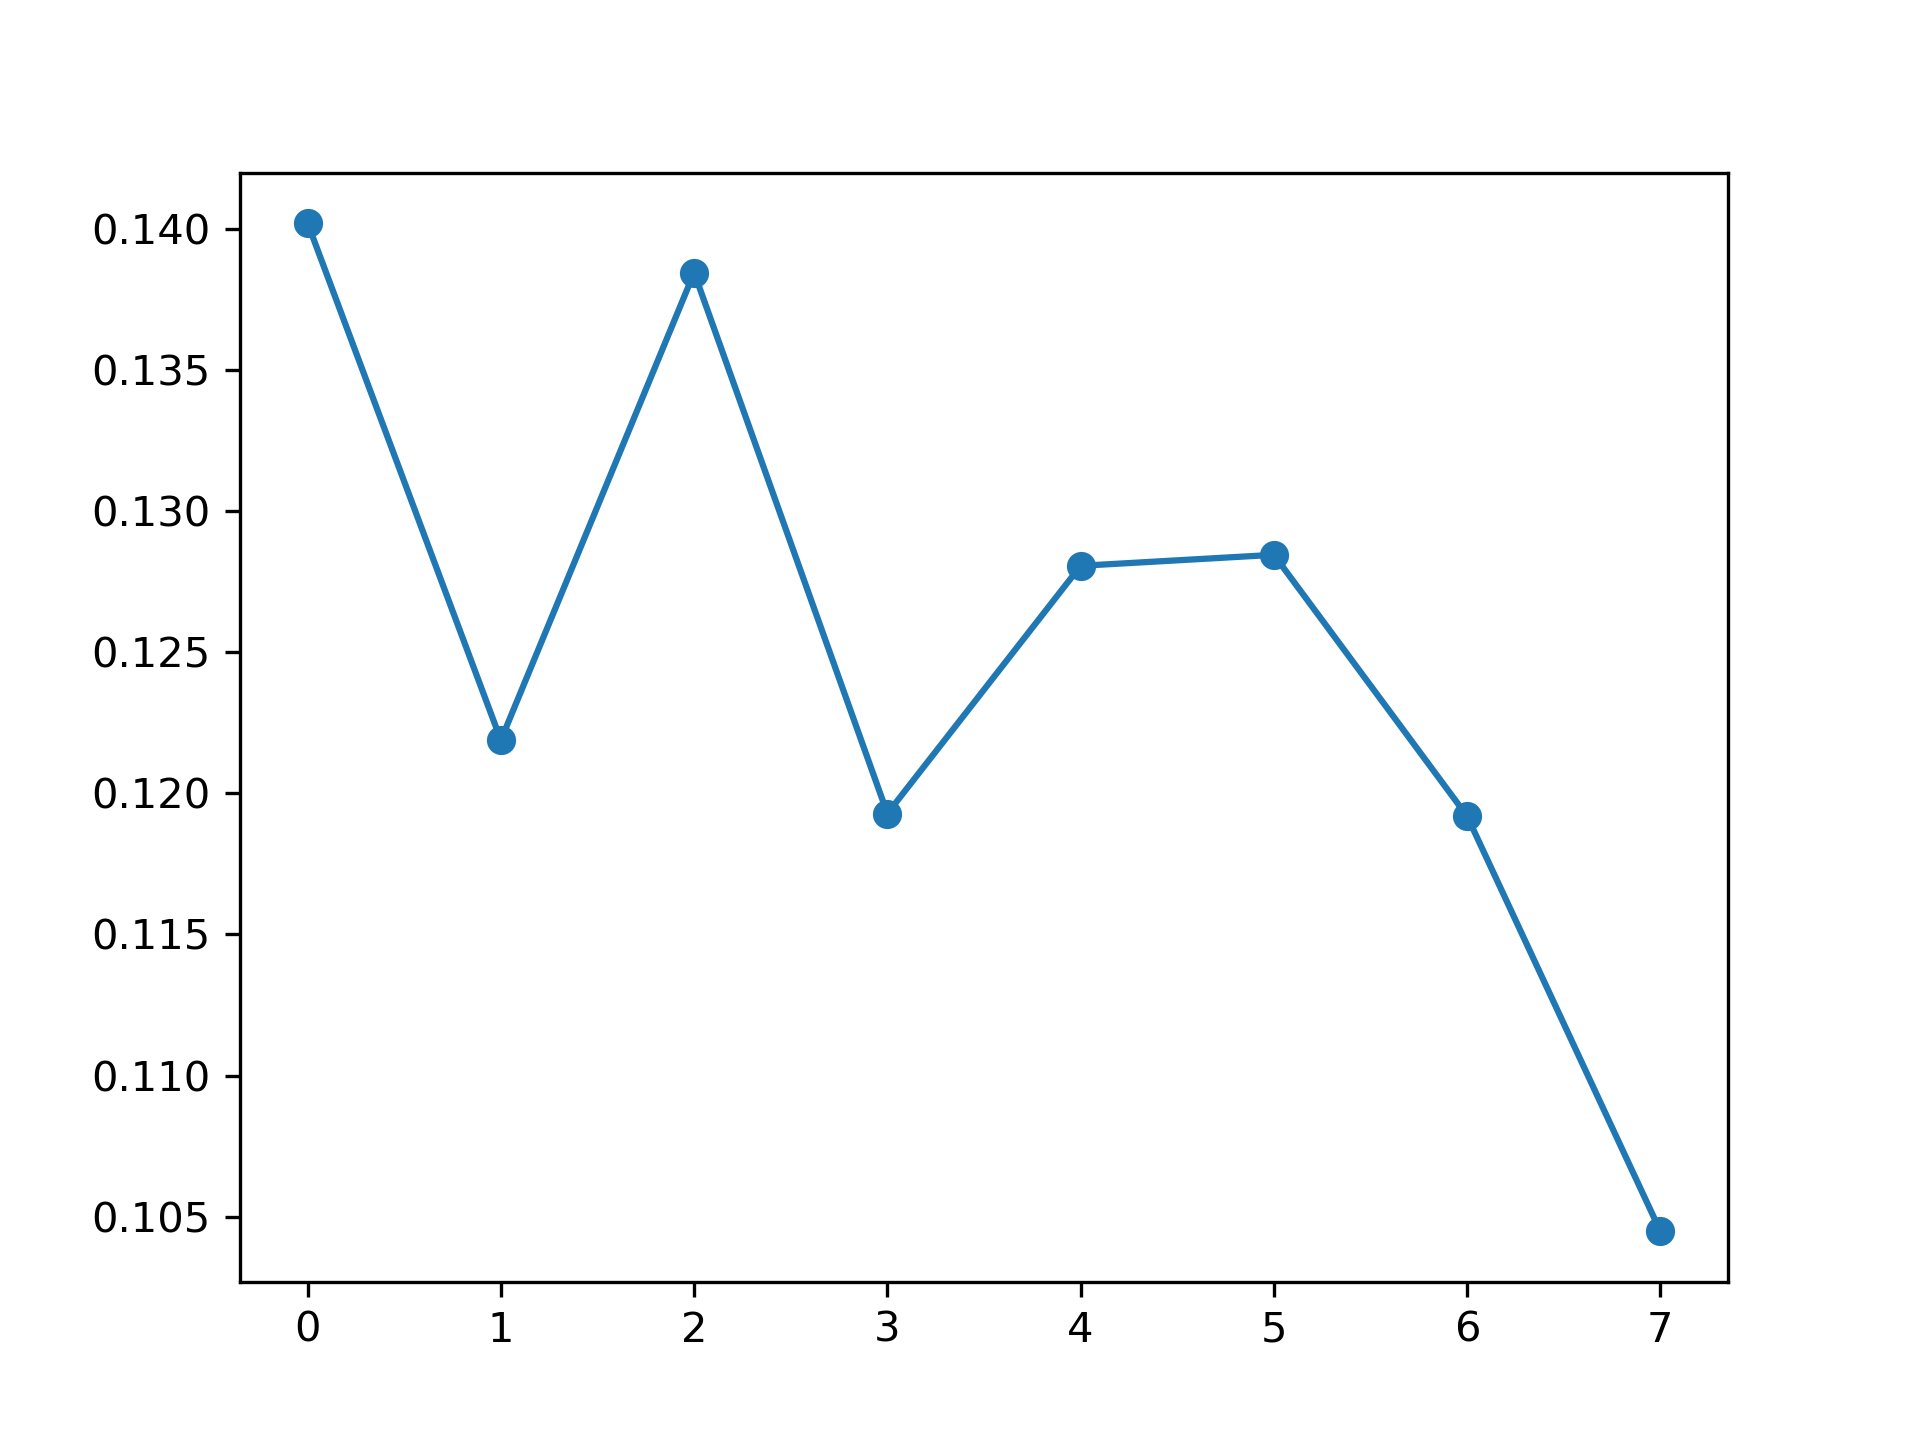

The file beside this chart, header and first rows:
, feature_name, instance_level, global_attention
0, PM_US Post, 0.1402, 0.1179
1, DEWP, 0.1219, 0.122
2, HUMI, 0.1384, 0.1211
3, PRES, 0.1193, 0.1238
4, TEMP, 0.1281, 0.112
5, Iws, 0.1284, 0.1339
6, precipitation, 0.1192, 0.1453
7, Iprec, 0.1045, 0.1241
